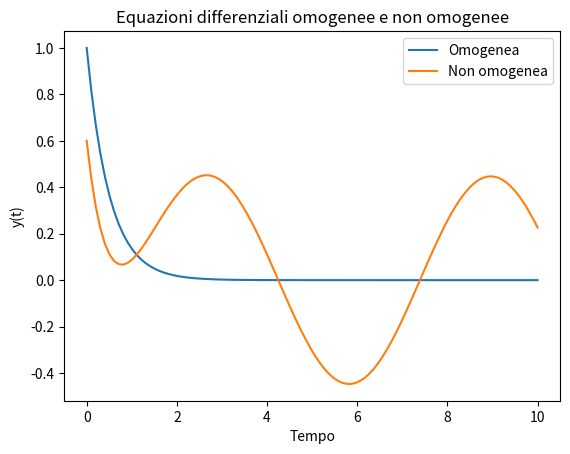

This chart was generated by the following Python code:
import numpy as np
import matplotlib.pyplot as plt

# Definizione dell'equazione differenziale omogenea
def homogeneous_eq(y, t):
    return -2 * y

# Definizione dell'equazione differenziale non omogenea
def non_homogeneous_eq(y, t):
    return -2 * y + np.sin(t)

# Definizione del dominio t
t = np.linspace(0, 10, 100)

# Risoluzione dell'equazione differenziale omogenea
y_homogeneous = np.exp(-2 * t)

# Risoluzione dell'equazione differenziale non omogenea
y_non_homogeneous = np.exp(-2 * t) - 0.4 * np.cos(t) + 0.2 * np.sin(t)

# Tracciamento delle soluzioni
plt.plot(t, y_homogeneous, label='Omogenea')
plt.plot(t, y_non_homogeneous, label='Non omogenea')

# Configurazione del grafico
plt.title("Equazioni differenziali omogenee e non omogenee")
plt.xlabel("Tempo")
plt.ylabel("y(t)")
plt.legend()

# Mostra il grafico
plt.show()
